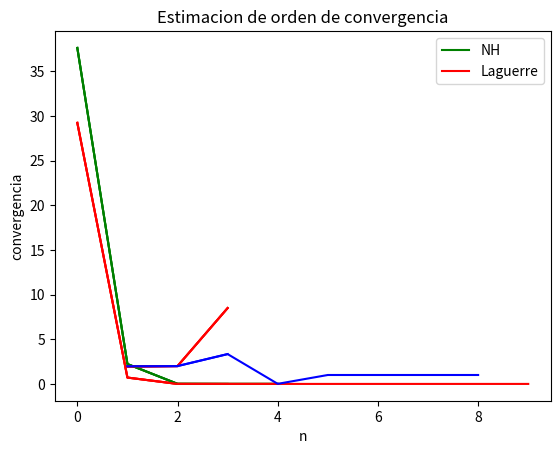

This figure's Python source:
import matplotlib.pyplot as plt
import numpy as np

#   Programa para comparar la convergencia del metodo de Newton-Horner contra el metodo de Lagurre

# Evaluar el poinomio P con el metodo de Horner
def P(p,x):
    r = p[0]
    for i in range(1,len(p)):
        r = r*x + p[i]
    return r
# Funcion que calcula la raiz por el metodo de Newton-Horner
def NewtonHorner(p,x0,n,tol):
    print("\nMetodo de Newton Horner, tolerancia ",tol)
    x1 = x0
    e = []
    x = [x0]
    it = [0]
    while True:
        #   Primera division sintetica
        a = [p[0]]
        for i in range(1,len(p)):
            a.append(a[i-1]*x1 + p[i])
        p1 = a[- 1]
        del a[-1]
        #   Segunda division sintetica
        b = [a[0]]
        for i in range(1,len(a)):
            b.append(b[i-1]*x1 + a[i])
        p2 = b[-1]
        #   Calculo de la siguiente iteracion
        if p2 != 0:
            x1 = x1 - (p1/p2)
        else:
            x1 = x1 - 1e-32
        x.append(x1)
        error = abs(P(p,x1))
        e.append(error)
        print(it[-1] + 1," x = {:.32f}".format(x1)," e = {:.32f}".format(error))
        if error < tol or it[-1] >= n:
            break
        it.append(it[-1] + 1)
    return x,e,it
# Funcion que calcula la raiz por el metodo de Lagurre
def Laguerre(p,x0,m,tol):
    print("\nMetodo de Lagurre, tolerancia ",tol)
    x1 = x0
    it = [0]
    e = []
    x = [x0]
    while True:
        #   Primera division sintetica
        a = [p[0]]
        for i in range(1,len(p)):
            a.append(a[i-1]*x1 + p[i])
        p1 = a[- 1]
        del a[-1]
        #   Segunda division sintetica
        b = [a[0]]
        for i in range(1,len(a)):
            b.append(b[i-1]*x1 + a[i])
        p2 = b[-1]
        del b[-1]
        #   Tercera division sintetica
        c = [b[0]]
        for i in range(1,len(b)):
            c.append(c[i-1]*x1 + b[i])
        p3 = c[-1]
        #   Calculo de la siguiente iteracion
        n = len(p) - 1
        g = p2 / p1
        h = g**2 - (p3 / p1)
        s = n / (g + np.sign(g)*np.sqrt((n-1)*(n*h - g**2)))
        x1 = x1 - s
        error = abs(P(p,x1))
        e.append(error)
        x.append(x1)
        print(it[-1] + 1," x = {:.32f}".format(x1)," e = {:.32f}".format(error))
        if error < tol or it[-1] >= m:
            break
        it.append(it[-1] + 1)
    return x,e,it
# Funcion con la que se estima la convergencia de los metodos
def convergencia(e):
    de = []
    p = []
    for i in range(1,len(e)):
        de.append(e[i]/e[i-1])
    for i in range(1,len(de)):
        if abs(np.log(de[i-1])) > 1e-32:
            p.append(np.log(de[i])/np.log(de[i-1]))
    return p
# Funcion main
def main():
    # Poloinomio de Prueba
    polinomios = [[1,-5,-9,155,-250]]
    # Otras pruebas (1) x^2 + 2 (raiz imaginaria). (2) x^2-5x+6 (raices cercanas[cambiar valor inicial])
    #polinomios = [[1,0,4],[1,-5,6]]
    x0 = complex(0,1e-32)
    n = 1000
    tol = [1e-8,1e-16,1e-32]
    for p in polinomios:
        for t in tol:
            #   Metodo de Newton-Horner
            x,e,it = NewtonHorner(p,x0,n,t)
            print("P(x*) = {:.32f}".format(P(p,x[-1])))
            plt.plot(it,e,"g")
            con = [convergencia(e)]
            x.clear()
            e.clear()
            it.clear()
            #   Metodo de Laguerre
            x,e,it = Laguerre(p,x0,n,t)
            print("P(x*) = {:.32f}".format(P(p,x[-1])))
            plt.plot(it,e,"r")
            con.append(convergencia(e))
            #   Impresion de los errores
            plt.xlabel("n iteraciones")
            plt.ylabel("error")
            plt.title("error en P(x) con tolerancia {}".format(t))
            plt.grid()
            plt.legend(["NH","Laguerre"])
            plt.show()
            plt.plot(range(1,len(con[0])+1),con[0],"r")
            plt.plot(range(1,len(con[1])+1),con[1],"b")
            plt.xlabel("n")
            plt.ylabel("convergencia")
            plt.title("Estimacion de orden de convergencia")
            plt.grid()
            plt.legend(["NH","Laguerre"])
            plt.show()
main()